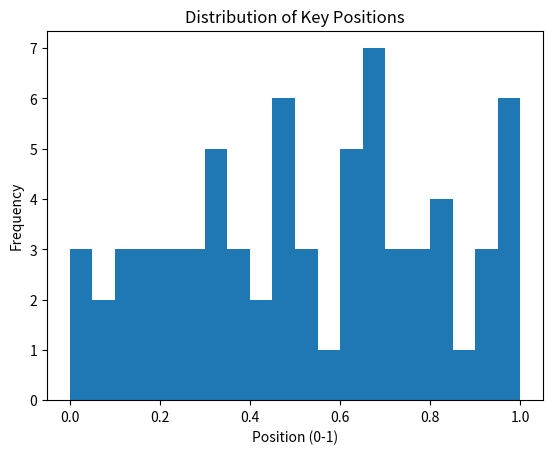
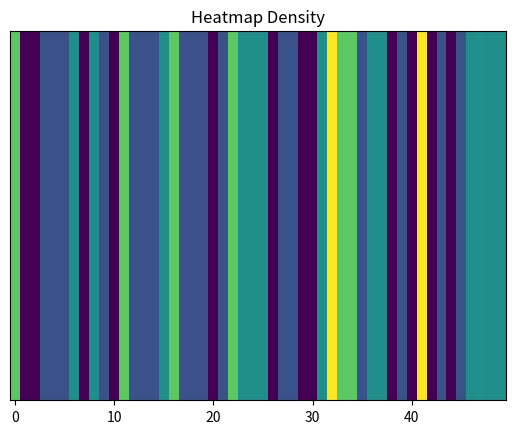

Here is the Python script that generated these plots, in order:
# ═══════════════════════════════════════════════
# SAFE VISUAL + MATH BITCOIN PUZZLE ANALYZER
# ═══════════════════════════════════════════════

import matplotlib
matplotlib.use('Agg')  # 💥 фикс краша

import numpy as np
import matplotlib.pyplot as plt

# ═══════════════════════════════════════════════
# 1. ДАННЫЕ
# ═══════════════════════════════════════════════

KNOWN_KEYS_HEX = [
    "0000000000000000000000000000000000000000000000000000000000000001",
    "0000000000000000000000000000000000000000000000000000000000000003",
    "0000000000000000000000000000000000000000000000000000000000000007",
    "0000000000000000000000000000000000000000000000000000000000000008",
    "0000000000000000000000000000000000000000000000000000000000000015",
    "0000000000000000000000000000000000000000000000000000000000000031",
    "000000000000000000000000000000000000000000000000000000000000004c",
    "00000000000000000000000000000000000000000000000000000000000000e0",
    "00000000000000000000000000000000000000000000000000000000000001d3",
    "0000000000000000000000000000000000000000000000000000000000000202",
    "0000000000000000000000000000000000000000000000000000000000000483",
    "0000000000000000000000000000000000000000000000000000000000000a7b",
    "0000000000000000000000000000000000000000000000000000000000001460",
    "0000000000000000000000000000000000000000000000000000000000002930",
    "00000000000000000000000000000000000000000000000000000000000068f3",
    "000000000000000000000000000000000000000000000000000000000000c936",
    "000000000000000000000000000000000000000000000000000000000001764f",
    "000000000000000000000000000000000000000000000000000000000003080d",
    "000000000000000000000000000000000000000000000000000000000005749f",
    "00000000000000000000000000000000000000000000000000000000000d2c55",
    "00000000000000000000000000000000000000000000000000000000001ba534",
    "00000000000000000000000000000000000000000000000000000000002de40f",
    "0000000000000000000000000000000000000000000000000000000000556e52",
    "0000000000000000000000000000000000000000000000000000000000dc2a04",
    "0000000000000000000000000000000000000000000000000000000001fa5ee5",
    "000000000000000000000000000000000000000000000000000000000340326e",
    "0000000000000000000000000000000000000000000000000000000006ac3875",
    "000000000000000000000000000000000000000000000000000000000d916ce8",
    "0000000000000000000000000000000000000000000000000000000017e2551e",
    "000000000000000000000000000000000000000000000000000000003d94cd64",
    "000000000000000000000000000000000000000000000000000000007d4fe747",
    "00000000000000000000000000000000000000000000000000000000b862a62e",
    "00000000000000000000000000000000000000000000000000000001a96ca8d8",
    "000000000000000000000000000000000000000000000000000000034a65911d",
    "00000000000000000000000000000000000000000000000000000004aed21170",
    "00000000000000000000000000000000000000000000000000000009de820a7c",
    "0000000000000000000000000000000000000000000000000000001757756a93",
    "00000000000000000000000000000000000000000000000000000022382facd0",
    "0000000000000000000000000000000000000000000000000000004b5f8303e9",
    "000000000000000000000000000000000000000000000000000000e9ae4933d6",
    "00000000000000000000000000000000000000000000000000000153869acc5b",
    "000000000000000000000000000000000000000000000000000002a221c58d8f",
    "000000000000000000000000000000000000000000000000000006bd3b27c591",
    "00000000000000000000000000000000000000000000000000000e02b35a358f",
    "0000000000000000000000000000000000000000000000000000122fca143c05",
    "00000000000000000000000000000000000000000000000000002ec18388d544",
    "00000000000000000000000000000000000000000000000000006cd610b53cba",
    "0000000000000000000000000000000000000000000000000000ade6d7ce3b9b",
    "000000000000000000000000000000000000000000000000000174176b015f4d",
    "00000000000000000000000000000000000000000000000000022bd43c2e9354",
    "00000000000000000000000000000000000000000000000000075070a1a009d4",
    "000000000000000000000000000000000000000000000000000efae164cb9e3c",
    "00000000000000000000000000000000000000000000000000180788e47e326c",
    "00000000000000000000000000000000000000000000000000236fb6d5ad1f43",
    "000000000000000000000000000000000000000000000000006abe1f9b67e114",
    "000000000000000000000000000000000000000000000000009d18b63ac4ffdf",
    "00000000000000000000000000000000000000000000000001eb25c90795d61c",
    "00000000000000000000000000000000000000000000000002c675b852189a21",
    "00000000000000000000000000000000000000000000000007496cbb87cab44f",
    "0000000000000000000000000000000000000000000000000fc07a1825367bbe",
    "00000000000000000000000000000000000000000000000013c96a3742f64906",
    "000000000000000000000000000000000000000000000000363d541eb611abee",
    "0000000000000000000000000000000000000000000000007cce5efdaccf6808",
    "000000000000000000000000000000000000000000000000f7051f27b09112d4",
    "000000000000000000000000000000000000000000000001a838b13505b26867",
    "000000000000000000000000000000000000000000000002832ed74f2b5e35ee",
    "00000000000000000000000000000000000000000000000730fc235c1942c1ae",
    "00000000000000000000000000000000000000000000000bebb3940cd0fc1491",
    "0000000000000000000000000000000000000000000000101d83275fb2bc7e0c",
    "0000000000000000000000000000000000000000000000349b84b6431a6c4ef1",

]

# ═══════════════════════════════════════════════
# 2. ФУНКЦИИ
# ═══════════════════════════════════════════════

def hex_to_dec(h):
    return int(h, 16)

def dec_to_hex(d):
    return f"{d:064x}"

def get_range(n):
    return 2**(n-1), 2**n - 1

# ═══════════════════════════════════════════════
# 3. ПОДГОТОВКА
# ═══════════════════════════════════════════════

keys = [hex_to_dec(k) for k in KNOWN_KEYS_HEX]

positions = []

# пропускаем первый пазл (деление на 0)
for i, key in enumerate(keys[1:], start=2):
    pmin, pmax = get_range(i)

    range_size = pmax - pmin
    pos = (key - pmin) / range_size if range_size != 0 else 0.0

    positions.append(pos)

positions = np.array(positions)

# ═══════════════════════════════════════════════
# 4. ВИЗУАЛИЗАЦИЯ
# ═══════════════════════════════════════════════

# Гистограмма
plt.figure()
plt.hist(positions, bins=20)
plt.title("Distribution of Key Positions")
plt.xlabel("Position (0-1)")
plt.ylabel("Frequency")
plt.savefig("hist.png")
plt.close()

# Heatmap
plt.figure()
heatmap, _ = np.histogram(positions, bins=50, density=True)
plt.imshow([heatmap], aspect='auto')
plt.title("Heatmap Density")
plt.yticks([])
plt.savefig("heatmap.png")
plt.close()

# ═══════════════════════════════════════════════
# 5. ПРОГНОЗ ДИАПАЗОНА
# ═══════════════════════════════════════════════

next_puzzle = len(keys) + 1
pmin, pmax = get_range(next_puzzle)

# квантильный диапазон (20% - 80%)
low_q = np.quantile(positions, 0.2)
high_q = np.quantile(positions, 0.8)

pred_min = int(pmin + low_q * (pmax - pmin))
pred_max = int(pmin + high_q * (pmax - pmin))

# ═══════════════════════════════════════════════
# 6. ВЫВОД
# ═══════════════════════════════════════════════

print("\n" + "="*80)
print(f"ПАЗЛ #{next_puzzle}")
print("="*80)

print(f"\nДиапазон пазла:")
print(f"MIN: {pmin}")
print(f"MAX: {pmax}")

print(f"\n🔮 ПРОГНОЗ (на основе распределения):")
print(f"HEX MIN: 0x{dec_to_hex(pred_min)}")
print(f"HEX MAX: 0x{dec_to_hex(pred_max)}")

reduction = 100 - ((pred_max - pred_min) / (pmax - pmin) * 100)

print(f"\nСужение диапазона: {reduction:.2f}%")

print("\n📁 Файлы сохранены:")
print(" - hist.png")
print(" - heatmap.png")

print("\n⚠️ ВАЖНО:")
print("Это вероятностный диапазон, а не точное предсказание.")
